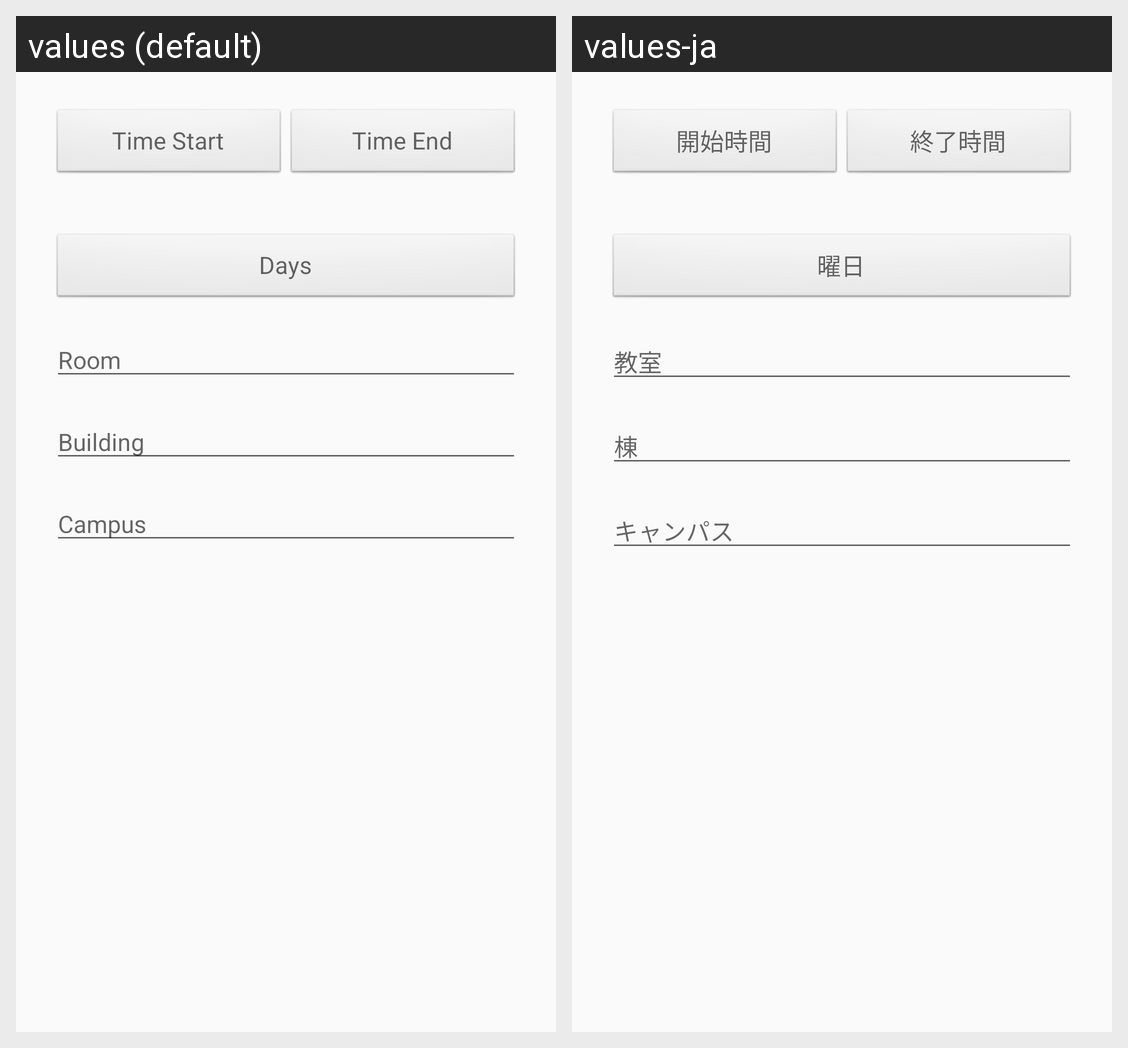

Here is an Android app screen in its default locale and in the app's own translations. Write out the translated-string differences for the strings that appear on this screen.
Android screen res/layout/dialog_fragment_class_schedule_insert_update.xml rendered under 2 locales, left to right: values (default), values-ja. Device: Nexus 5 (rendered at 1080×1920; each locale shown at half size, 540×960, under a caption strip naming it); theme AppTheme.
Strings drawn on this screen, with the default value and each locale's value (text and hints the layout hard-codes, and strings that could not be matched under every locale, appear in the picture but are not listed):

time_start
  values: Time Start
  values-ja: 開始時間

time_end
  values: Time End
  values-ja: 終了時間

days
  values: Days
  values-ja: 曜日

room
  values: Room
  values-ja: 教室

building
  values: Building
  values-ja: 棟

campus
  values: Campus
  values-ja: キャンパス
